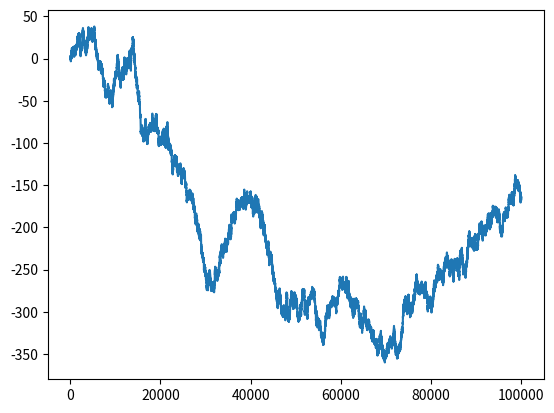

Python code for this plot:
#!/usr/bin/env python3
# -*- coding: utf-8 -*-
"""
Created on Fri Feb  5 08:40:38 2021

@author: gonik
"""

'''
Random Walks
'''


import matplotlib.pyplot as plt
import numpy as np

N = 100000

pasos = np.zeros(N)

for i in range(N):
    print(i)
    x = np.random.uniform(-1,1)
    pasos[i] = x 

acumulado = np.cumsum(pasos)


plt.plot(acumulado)

